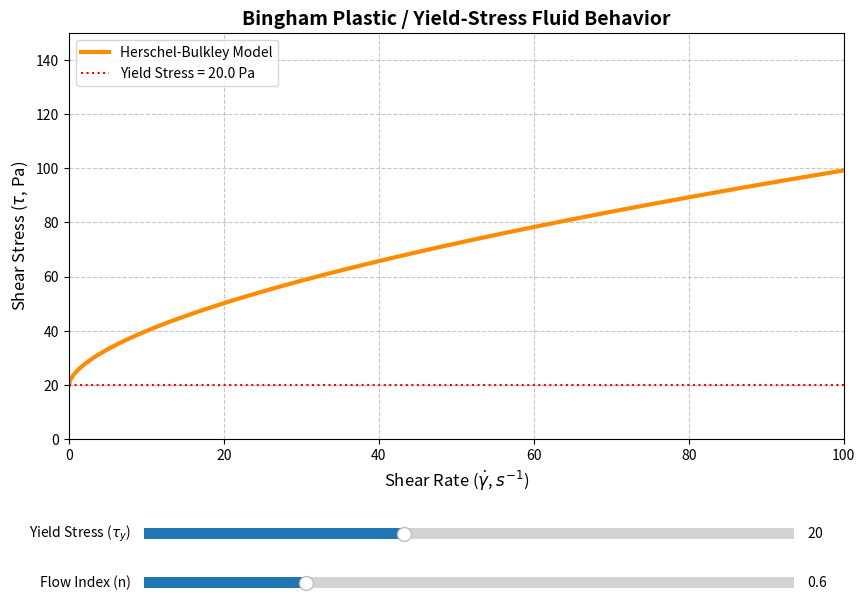

Write the Python code that produced this figure.
"""
Step 3: Herschel-Bulkley Yield Stress Analysis
초기 유동을 일으키기 위해 최소한의 항복 응력(Yield Stress)을 필요로 하는
토마토 페이스트, 마요네즈 등의 비뉴턴 유체 거동을 파악하고 최적화 스크롤을 구동합니다.
"""

import numpy as np
import matplotlib.pyplot as plt
from matplotlib.widgets import Slider

# 1. 초기 변수
initial_tau_y = 20.0  # 항복 응력 (Pa)
initial_K = 5.0       # 농도 계수
initial_n = 0.6       # 유동 지수 (주로 n < 1 인 전단 박화 현상 동반)

shear_rate = np.linspace(0, 100, 500)

def herschel_bulkley(gamma, tau_y, K, n):
    # \tau = \tau_y + K * \dot{\gamma}^n
    stress = np.zeros_like(gamma)
    # 전단 속도가 0보다 클 때만 응력 발생, 0일 때는 tau_y까지만 버팀
    mask = gamma > 0
    stress[mask] = tau_y + K * (gamma[mask] ** n)
    stress[~mask] = tau_y
    return stress

initial_stress = herschel_bulkley(shear_rate, initial_tau_y, initial_K, initial_n)

# 2. 메인 플롯 설정
fig, ax = plt.subplots(figsize=(10, 7))
plt.subplots_adjust(bottom=0.3)

line, = ax.plot(shear_rate, initial_stress, color='darkorange', lw=3, label='Herschel-Bulkley Model')
ax.set_title('Bingham Plastic / Yield-Stress Fluid Behavior', fontsize=14, fontweight='bold')
ax.set_xlabel('Shear Rate ($\dot{\gamma}$, $s^{-1}$)', fontsize=12)
ax.set_ylabel('Shear Stress ($\\tau$, Pa)', fontsize=12)

ax.set_xlim(0, 100)
ax.set_ylim(0, 150)
ax.grid(True, linestyle='--', alpha=0.7)

# 빙햄 가소성 모델의 특징인 'Y 절편' 표시를 위한 수평선
hline = ax.axhline(initial_tau_y, color='red', linestyle=':', label=f'Yield Stress = {initial_tau_y} Pa')
ax.legend(loc='upper left')

# 3. 슬라이더 설정
ax_tau = plt.axes([0.2, 0.15, 0.65, 0.03], facecolor='lightgray')
ax_n   = plt.axes([0.2, 0.08, 0.65, 0.03], facecolor='lightgray')

slider_tau = Slider(ax_tau, 'Yield Stress ($\\tau_y$)', 0.0, 50.0, valinit=initial_tau_y)
slider_n   = Slider(ax_n, 'Flow Index (n)', 0.3, 1.5, valinit=initial_n)

# 4. 실시간 콜백 업데이트
def update(val):
    c_tau_y = slider_tau.val
    c_n = slider_n.val
    
    new_stress = herschel_bulkley(shear_rate, c_tau_y, initial_K, c_n)
    
    line.set_ydata(new_stress)
    hline.set_ydata(c_tau_y)
    hline.set_label(f'Yield Stress = {c_tau_y:.1f} Pa')
    
    ax.legend(loc='upper left')
    fig.canvas.draw_idle()

slider_tau.on_changed(update)
slider_n.on_changed(update)

plt.show()
